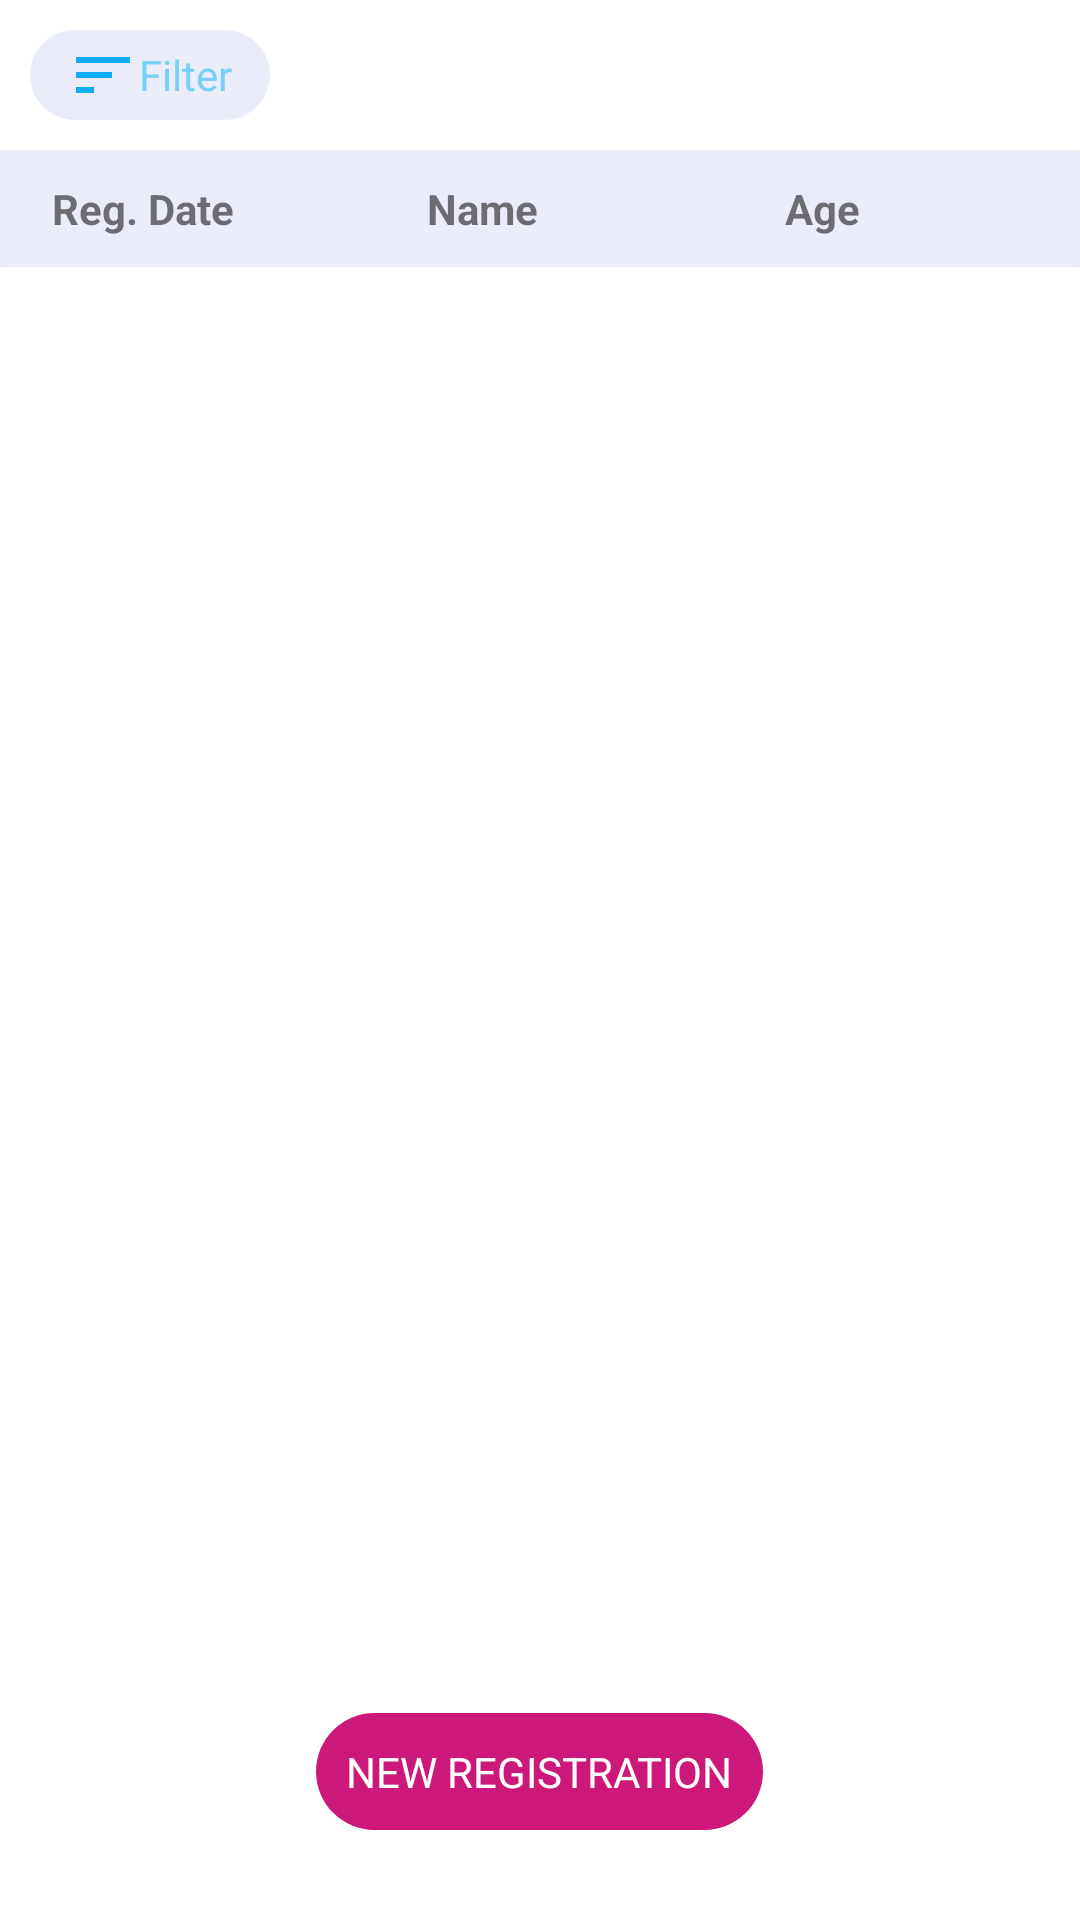

Reconstruct the res/layout file that produces this screen, plus the resources it refers to.
<!-- AndroidManifest.xml: application theme Theme.SMC_MMC -->
<!-- res/layout/fragment_p_w__record.xml -->
<?xml version="1.0" encoding="utf-8"?>
<FrameLayout xmlns:android="http://schemas.android.com/apk/res/android"
    xmlns:tools="http://schemas.android.com/tools"
    android:layout_width="match_parent"
    android:layout_height="match_parent"
    android:orientation="vertical"
    tools:context=".fragment.PW_RecordFragment">

    <LinearLayout
        android:layout_width="80dp"
        android:layout_height="30dp"
        android:orientation="horizontal"
        android:backgroundTint="@color/gray"
        android:layout_margin="10dp"
        android:gravity="center"
        android:id="@+id/filterID"
        android:background="@drawable/custom_button_apply">


        <ImageView
            android:layout_width="wrap_content"
            android:layout_height="wrap_content"
            android:src="@drawable/sort"
            android:layout_gravity="center"/>

        <TextView
            android:layout_width="wrap_content"
            android:layout_height="wrap_content"
            android:text="Filter"
            android:gravity="center"
            android:textColor="#77D1F7"
            android:textSize="14sp"/>
    </LinearLayout>

    <TextView
        android:layout_width="match_parent"
        android:layout_height="wrap_content"
        android:visibility="gone"/>

    <LinearLayout
        android:layout_width="match_parent"
        android:layout_height="wrap_content"
        android:layout_marginTop="50dp"
        android:orientation="vertical">

        <androidx.cardview.widget.CardView
            android:layout_width="match_parent"
            android:layout_height="wrap_content">


            <LinearLayout
                android:layout_width="match_parent"
                android:layout_height="wrap_content"
                android:padding="10dp"
                android:weightSum="4.5"
                android:background="@color/gray"
                android:orientation="horizontal">
                <TextView
                    android:layout_width="0dp"
                    android:layout_height="wrap_content"
                    android:layout_weight="1"
                    android:gravity="center"
                    android:text="Reg. Date"
                    android:textStyle="bold"/>

                <TextView
                    android:layout_width="0dp"
                    android:layout_height="wrap_content"
                    android:layout_weight="2"
                    android:text="Name"
                    android:gravity="center"
                    android:textStyle="bold"/>

                <TextView
                    android:layout_width="0dp"
                    android:layout_height="wrap_content"
                    android:layout_weight="1"
                    android:gravity="center"
                    android:text="Age"
                    android:textStyle="bold"/>

            </LinearLayout>

        </androidx.cardview.widget.CardView>

        <androidx.recyclerview.widget.RecyclerView
            android:layout_width="match_parent"
            android:layout_height="wrap_content"
            android:id="@+id/pwRecordID"/>


    </LinearLayout>





    <RelativeLayout
        android:layout_width="match_parent"
        android:layout_height="wrap_content"
        android:gravity="bottom|center"
        android:layout_marginBottom="30dp">

        <LinearLayout
            android:id="@+id/newRegID"
            android:layout_width="wrap_content"
            android:layout_height="wrap_content"
            android:orientation="horizontal"
            android:backgroundTint="@color/purple_500"
            android:layout_marginTop="10dp"
            android:gravity="center"
            android:padding="10dp"
            android:background="@drawable/custom_button_apply"
            android:layout_alignParentBottom="true">


            <ImageView
                android:layout_width="wrap_content"
                android:layout_height="wrap_content"
                android:src="@drawable/add_button"
                android:layout_gravity="center"/>

            <TextView
                android:layout_width="wrap_content"
                android:layout_height="wrap_content"
                android:text="NEW REGISTRATION"
                android:gravity="center"
                android:textColor="@color/white"
                android:textSize="14sp"/>
        </LinearLayout>

    </RelativeLayout>






</FrameLayout>
<!-- resources referenced by this layout -->
<resources>
  <color name="gray">#EBECF9</color>
  <color name="purple_500">#CB187A</color>
  <color name="white">#FFFFFFFF</color>
  <!-- drawable custom_button_apply (drawable) -->
  <?xml version="1.0" encoding="utf-8"?>
  <shape xmlns:android="http://schemas.android.com/apk/res/android" android:shape="rectangle">
  
      <corners android:radius="25dp"/>
  
  
  </shape>
  <!-- drawable sort (drawable) -->
  <vector android:height="24dp" android:tint="#0EAEF1"
      android:viewportHeight="24" android:viewportWidth="24"
      android:width="24dp" xmlns:android="http://schemas.android.com/apk/res/android">
      <path android:fillColor="@android:color/white" android:pathData="M3,18h6v-2L3,16v2zM3,6v2h18L21,6L3,6zM3,13h12v-2L3,11v2z"/>
  </vector>
  <style name="Theme.SMC_MMC" parent="Theme.MaterialComponents.DayNight.DarkActionBar">
          
          <item name="colorPrimary">@color/purple_500</item>
          <item name="colorPrimaryVariant">@color/purple_700</item>
          <item name="colorOnPrimary">@color/white</item>
          
          <item name="colorSecondary">@color/teal_200</item>
          <item name="colorSecondaryVariant">@color/teal_700</item>
          <item name="colorOnSecondary">@color/black</item>
          
          <item name="android:statusBarColor" tools:targetApi="l">?attr/colorPrimaryVariant</item>
          
      </style>
  <color name="purple_700">#FF3700B3</color>
  <color name="teal_200">#FF03DAC5</color>
  <color name="teal_700">#FF018786</color>
  <color name="black">#FF000000</color>
</resources>
